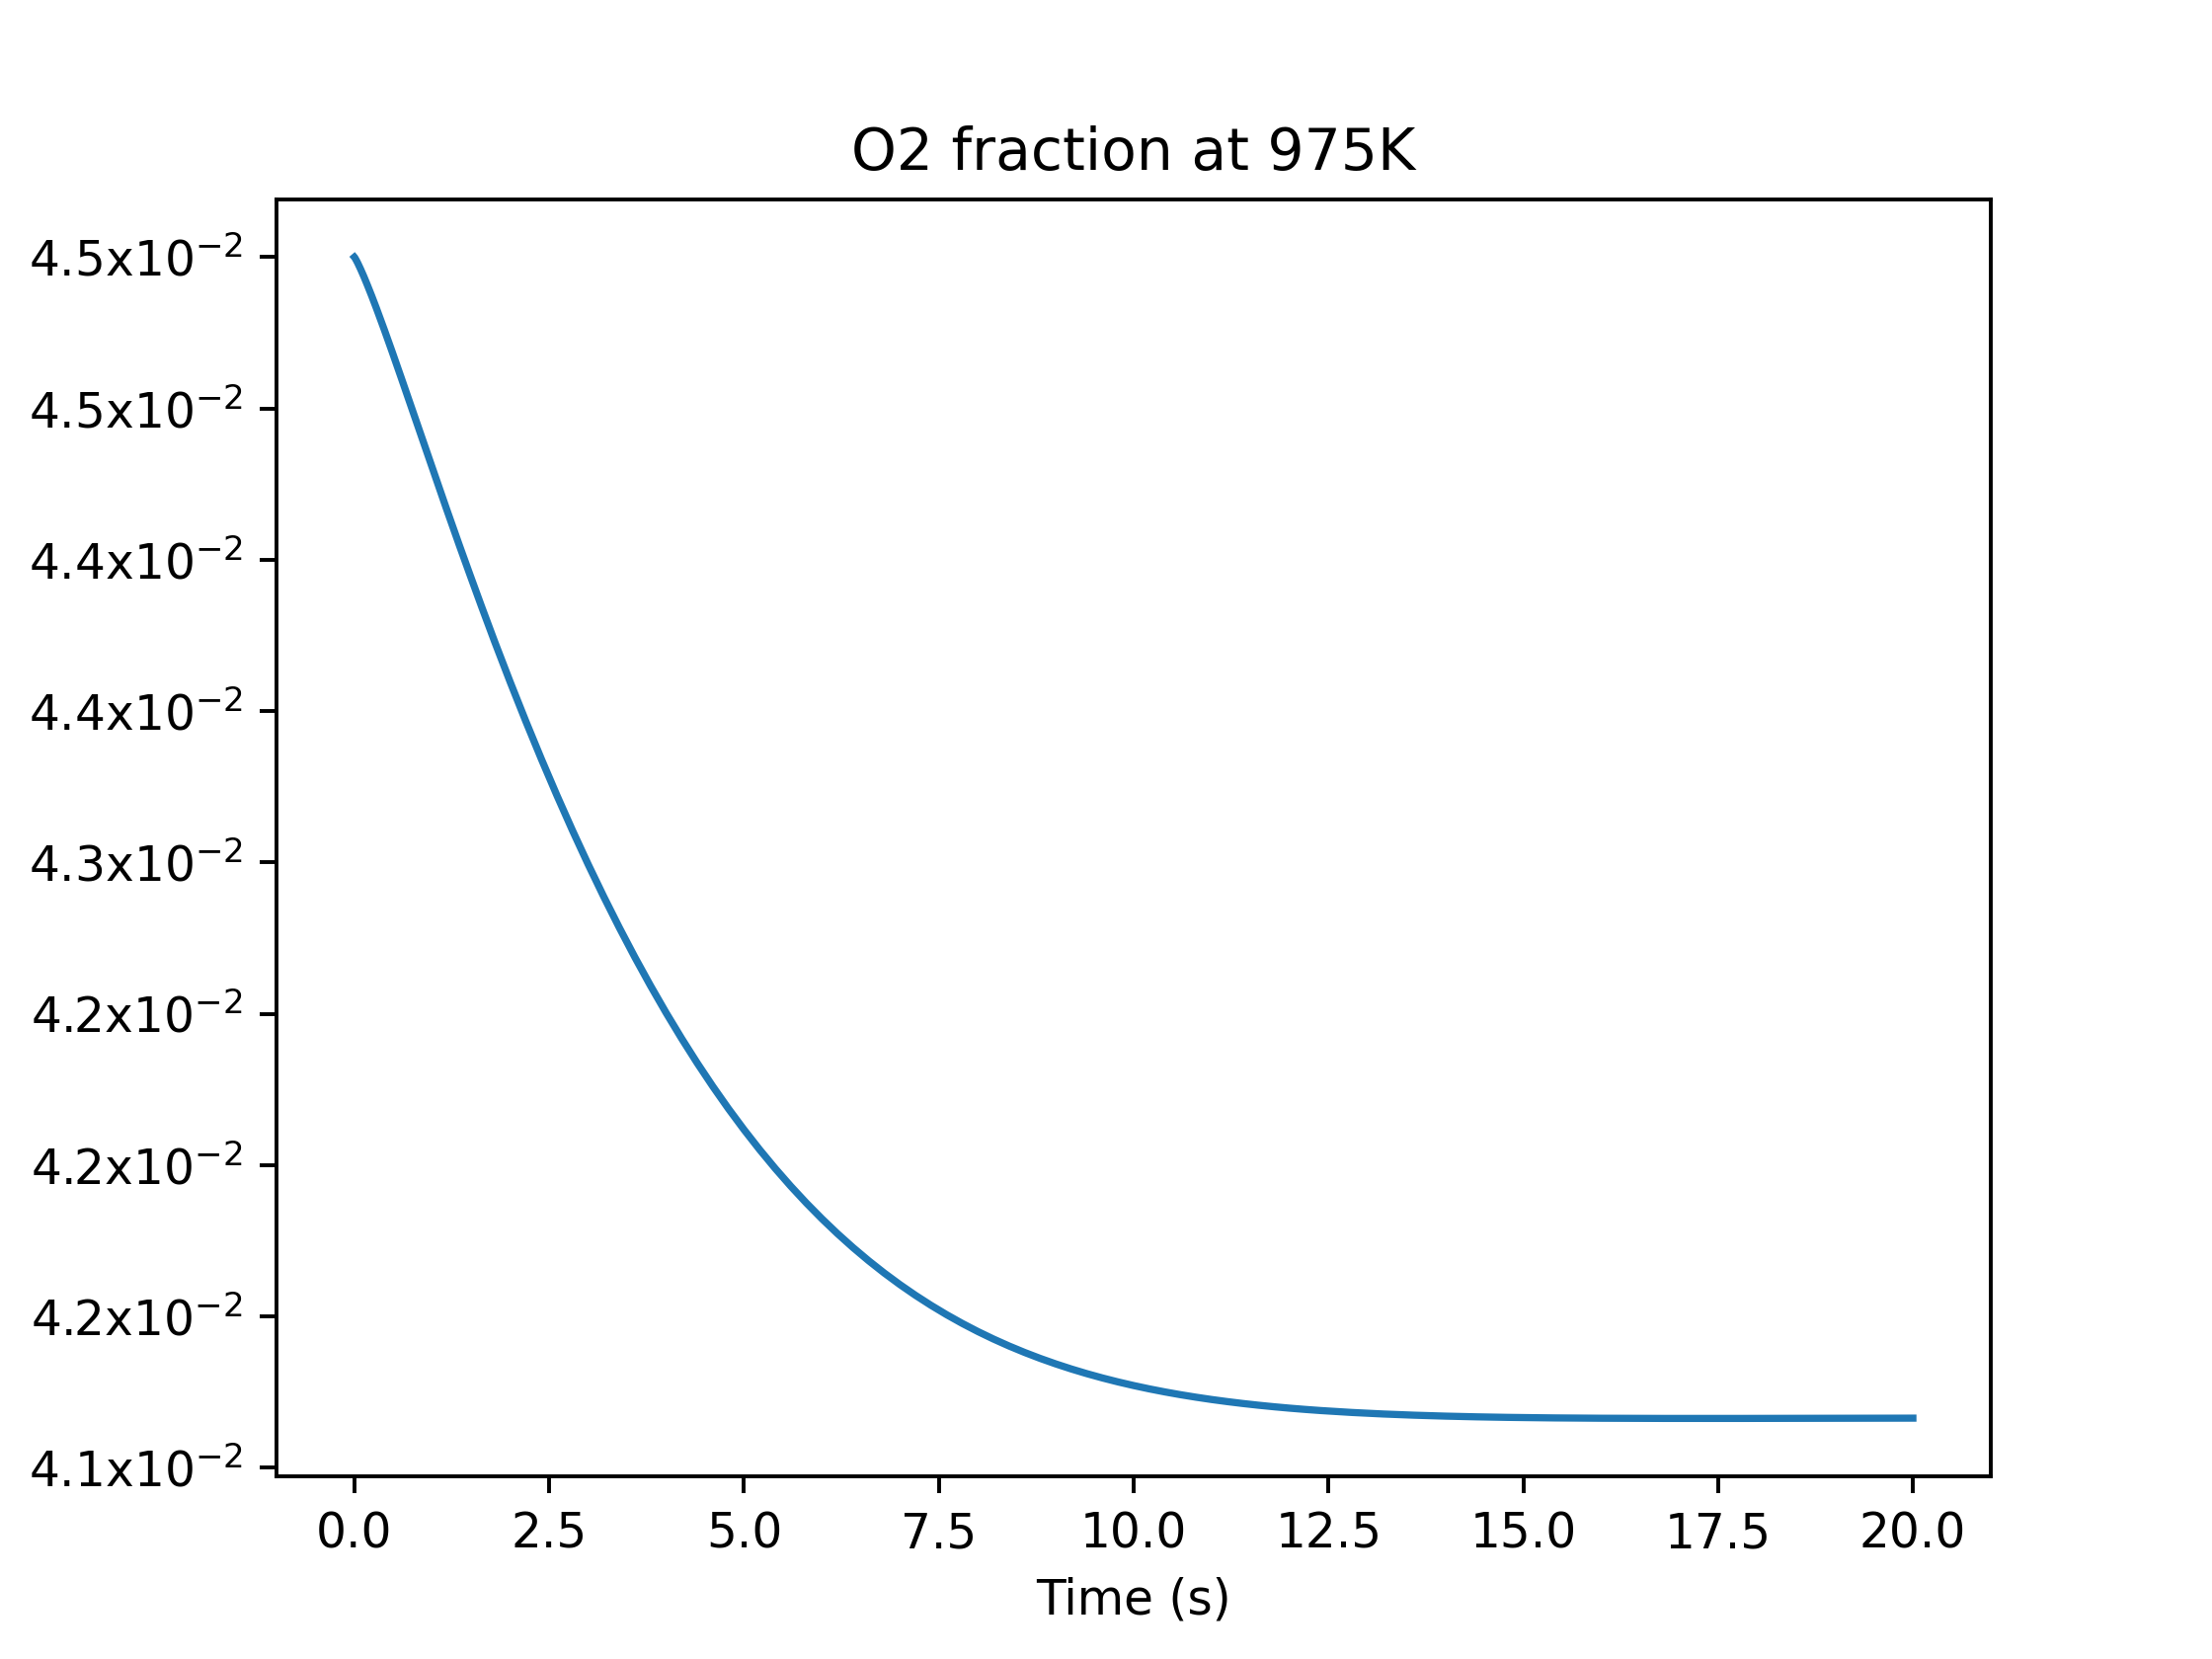

The file beside this chart, header and first rows:
, Temp, time, X_O2
18, 975.0, 4.740879e-11, 0.045
30, 975.0, 2.1485680000000002e-08, 0.045
42, 975.0, 2.263136e-07, 0.045
54, 975.0, 5.464206e-07, 0.045
66, 975.0, 8.345169e-07, 0.045
78, 975.0, 1.6333430000000002e-06, 0.045
90, 975.0, 2.370466e-06, 0.045
102, 975.0, 3.401282e-06, 0.045
114, 975.0, 4.893705e-06, 0.045
126, 975.0, 6.535586e-06, 0.045
138, 975.0, 1.065285e-05, 0.045
150, 975.0, 1.4392029999999999e-05, 0.045
162, 975.0, 1.81312e-05, 0.045
174, 975.0, 2.217719e-05, 0.045
186, 975.0, 3.687608e-05, 0.045
198, 975.0, 5.291292e-05, 0.045
210, 975.0, 6.593732e-05, 0.045
222, 975.0, 0.0001158, 0.045
234, 975.0, 0.0002636, 0.045
246, 975.0, 0.0005252, 0.045
258, 975.0, 0.0009961, 0.045
270, 975.0, 0.001606, 0.045
282, 975.0, 0.002215, 0.045
294, 975.0, 0.002761, 0.045
306, 975.0, 0.003255, 0.045
318, 975.0, 0.003748, 0.045
330, 975.0, 0.004493, 0.045
342, 975.0, 0.005163, 0.045
354, 975.0, 0.005776, 0.045
366, 975.0, 0.007047, 0.045
378, 975.0, 0.008769, 0.045
390, 975.0, 0.01025, 0.045
402, 975.0, 0.01162, 0.045
414, 975.0, 0.01655, 0.04499
426, 975.0, 0.02578, 0.04499
438, 975.0, 0.0324, 0.04499
450, 975.0, 0.04353, 0.04498
462, 975.0, 0.05958, 0.04497
474, 975.0, 0.07131, 0.04496
486, 975.0, 0.08102, 0.04496
498, 975.0, 0.08955, 0.04495
510, 975.0, 0.09809, 0.04495
522, 975.0, 0.1058, 0.04495
534, 975.0, 0.1134, 0.04494
546, 975.0, 0.1211, 0.04494
558, 975.0, 0.1319, 0.04493
570, 975.0, 0.1429, 0.04492
582, 975.0, 0.153, 0.04492
594, 975.0, 0.1596, 0.04491
606, 975.0, 0.1662, 0.04491
618, 975.0, 0.1727, 0.0449
630, 975.0, 0.1913, 0.04489
642, 975.0, 0.2, 0.04489
654, 975.0, 0.2223, 0.04487
666, 975.0, 0.2412, 0.04486
678, 975.0, 0.2583, 0.04485
690, 975.0, 0.2808, 0.04483
702, 975.0, 0.3064, 0.04481
714, 975.0, 0.3321, 0.0448
726, 975.0, 0.3577, 0.04478
... 198 more rows
